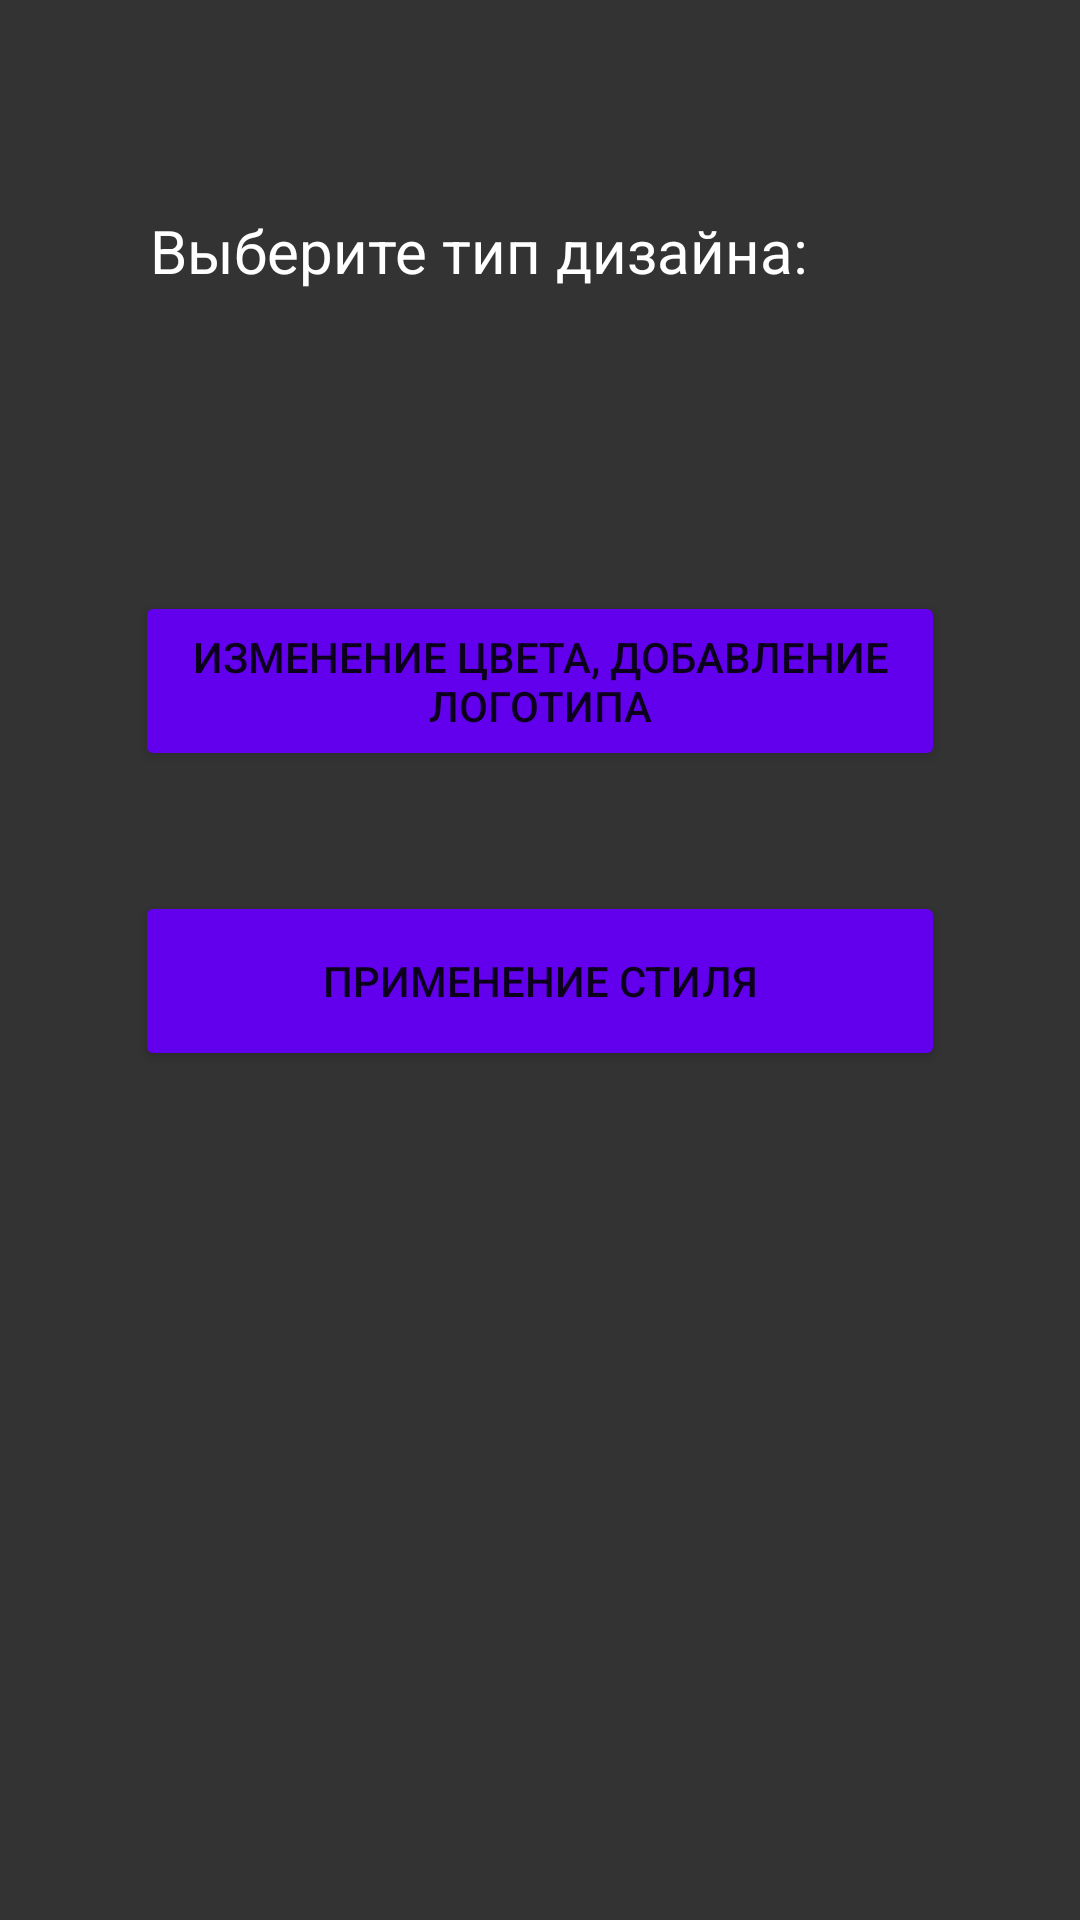

Write the Android layout XML for this screen, with the resource values it uses.
<!-- AndroidManifest.xml: application theme Theme.QRcodeGenerator -->
<!-- res/layout/activity_design_choose.xml -->
<?xml version="1.0" encoding="utf-8"?>
<RelativeLayout xmlns:android="http://schemas.android.com/apk/res/android"
    xmlns:app="http://schemas.android.com/apk/res-auto"
    xmlns:tools="http://schemas.android.com/tools"
    android:layout_width="match_parent"
    android:layout_height="match_parent"
    android:background="@color/backGroundColor"
    tools:context=".DesignChooseActivity">


    <TextView
        android:id="@+id/textView"
        android:layout_width="match_parent"
        android:layout_height="wrap_content"
        android:text="@string/chooseDesignType"
        android:textSize="20sp"
        android:textColor="@color/textColor"
        android:layout_marginTop="70sp"
        android:layout_marginStart="50sp"
        app:layout_constraintBottom_toBottomOf="parent"
        app:layout_constraintHorizontal_bias="0.496"
        app:layout_constraintLeft_toLeftOf="parent"
        app:layout_constraintRight_toRightOf="parent"
        app:layout_constraintTop_toTopOf="parent"
        app:layout_constraintVertical_bias="0.177"
        tools:ignore="InvalidId" />

    <Button
        android:id="@+id/designButton1"
        android:layout_width="270dp"
        android:layout_height="60dp"
        android:layout_below="@id/textView"
        android:layout_centerHorizontal = "true"
        android:layout_marginTop="100dp"
        android:backgroundTint="@color/purpleColor"
        android:onClick="onClickButton"
        android:text="@string/designButton1" />

    <Button
        android:id="@+id/designButton2"
        android:layout_centerHorizontal = "true"
        android:layout_width="270dp"
        android:layout_height="60dp"
        android:layout_below="@id/designButton1"
        android:layout_marginTop="40dp"
        android:backgroundTint="@color/purpleColor"
        android:text="@string/designButton2"
        android:onClick="onClickButton"/>

</RelativeLayout>
<!-- resources referenced by this layout -->
<resources>
  <color name="backGroundColor">#333</color>
  <color name="purpleColor">#FF6200EE</color>
  <color name="textColor">#FFFFFFFF</color>
  <string name="chooseDesignType" translatable="false">Выберите тип дизайна:</string>
  <string name="designButton1" translatable="false">Изменение цвета, добавление логотипа</string>
  <string name="designButton2" translatable="false">Применение стиля</string>
  <style name="Theme.QRcodeGenerator" parent="Theme.MaterialComponents.DayNight.DarkActionBar">
          
          <item name="colorPrimary">@color/purple_500</item>
          <item name="colorPrimaryVariant">@color/purple_700</item>
          <item name="colorOnPrimary">@color/white</item>
          
          <item name="colorSecondary">@color/teal_200</item>
          <item name="colorSecondaryVariant">@color/teal_700</item>
          <item name="colorOnSecondary">@color/black</item>
          
          <item name="android:statusBarColor" tools:targetApi="l">?attr/colorPrimaryVariant</item>
          
      </style>
  <color name="purple_500">#FF6200EE</color>
  <color name="purple_700">#FF3700B3</color>
  <color name="white">#FFFFFFFF</color>
  <color name="teal_200">#FF03DAC5</color>
  <color name="teal_700">#FF018786</color>
  <color name="black">#FF000000</color>
</resources>
